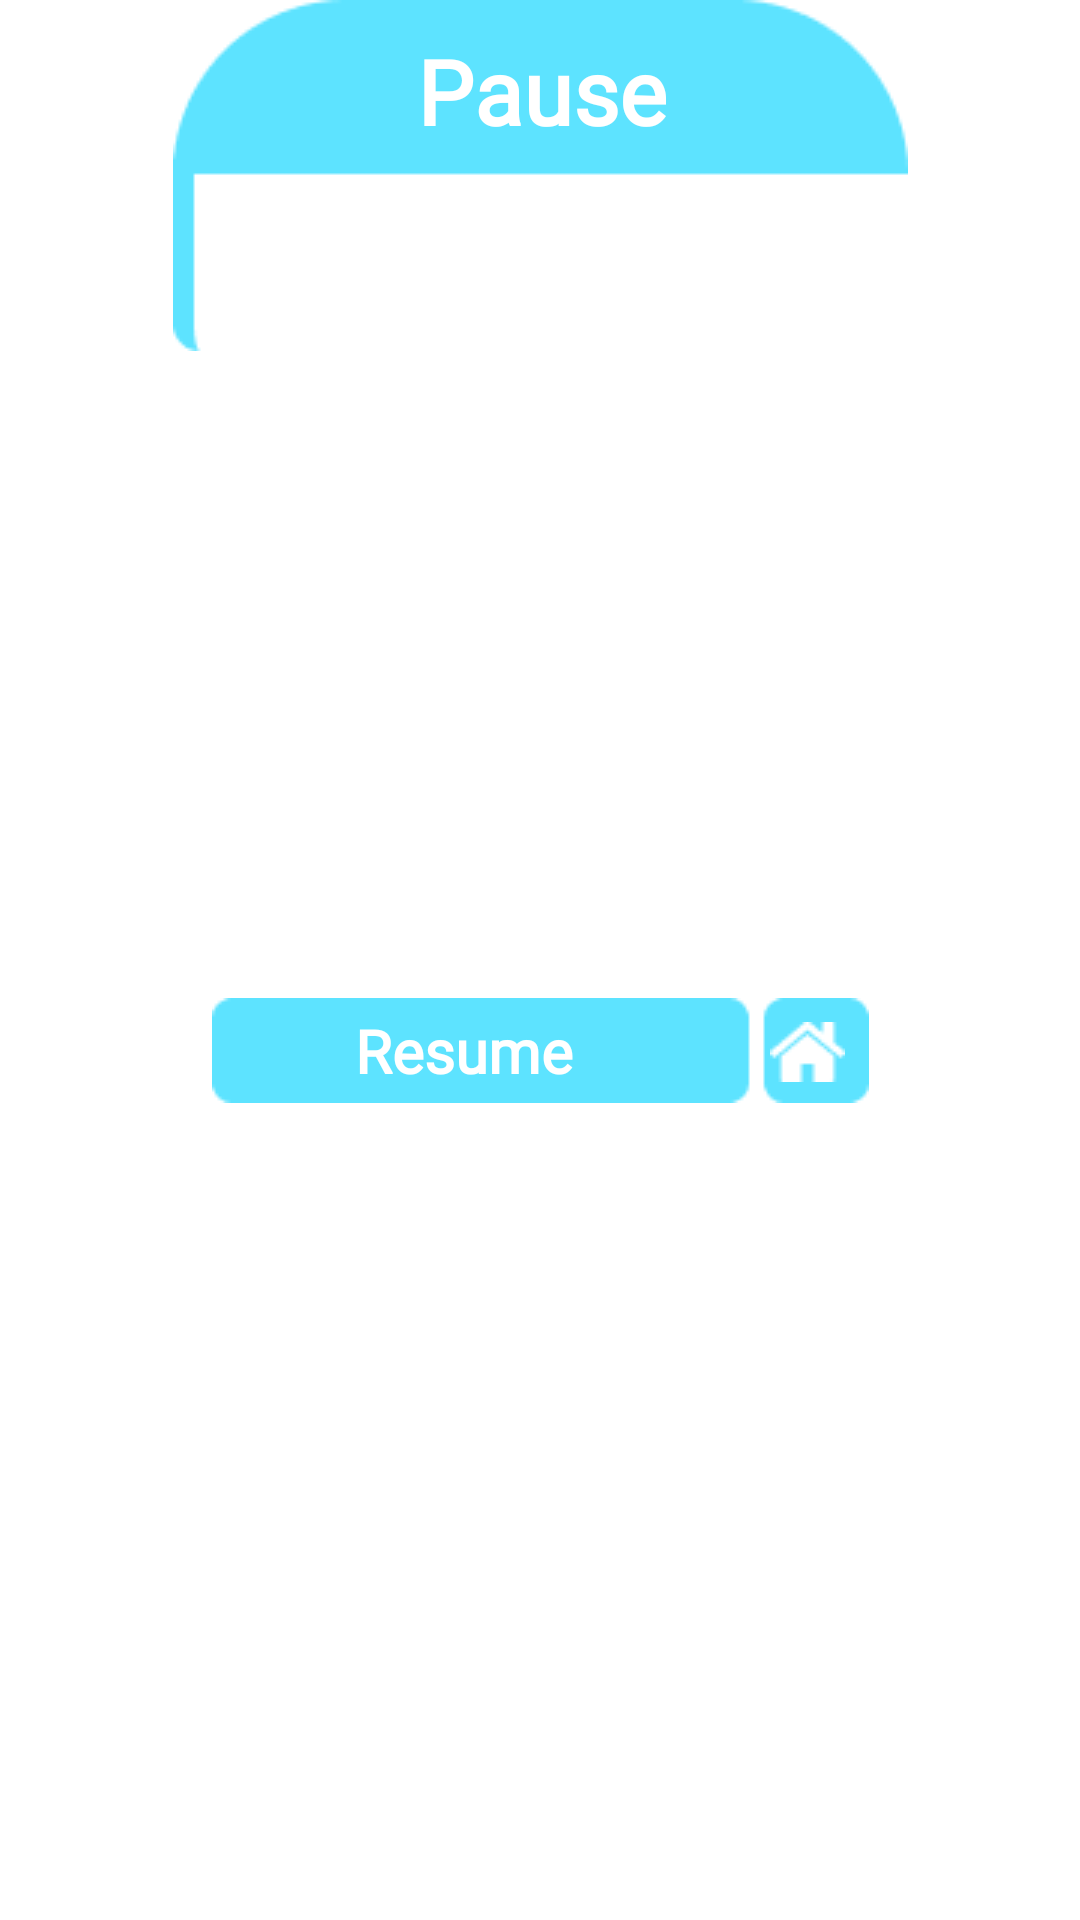

The Android layout XML behind this screen, and the referenced resources:
<!-- AndroidManifest.xml: application theme Theme.BallFlight -->
<!-- res/layout/ic_resume_dialog.xml -->
<?xml version="1.0" encoding="utf-8"?>
<androidx.constraintlayout.widget.ConstraintLayout xmlns:android="http://schemas.android.com/apk/res/android"
    xmlns:app="http://schemas.android.com/apk/res-auto"
    xmlns:tools="http://schemas.android.com/tools"
    android:layout_width="wrap_content"
    android:layout_height="wrap_content"
   >

    <ImageView
        android:id="@+id/imageView6"
        android:layout_width="wrap_content"
        android:layout_height="wrap_content"
        android:src="@drawable/ic_resume_background"
        app:layout_constraintEnd_toEndOf="parent"
        app:layout_constraintStart_toStartOf="parent"
        app:layout_constraintTop_toTopOf="parent" />

    <TextView
        android:id="@+id/textView3"
        android:layout_width="wrap_content"

        android:layout_height="wrap_content"

        android:fontFamily="@font/montseratt"
        android:maxLines="1"

        android:padding="10dp"
        android:text="@string/pause"

        android:textAlignment="center"
        android:textColor="@color/white"
        android:textSize="30sp"
        android:textStyle="bold"
        app:layout_constraintEnd_toEndOf="@+id/imageView6"
        app:layout_constraintStart_toStartOf="@+id/imageView6"
        app:layout_constraintTop_toTopOf="@+id/imageView6" />

    <ImageView
        android:id="@+id/imageView7"
        android:layout_width="wrap_content"
        android:layout_height="wrap_content"
        android:background="@drawable/ic_leaderboard_bg"
        app:layout_constraintBottom_toBottomOf="parent"
        app:layout_constraintEnd_toEndOf="parent"
        app:layout_constraintStart_toStartOf="parent"
        app:layout_constraintTop_toBottomOf="@+id/textView3" />

    <TextView
        android:id="@+id/tv_resume"
        android:layout_width="wrap_content"
        android:layout_height="wrap_content"
        android:fontFamily="@font/montseratt"
        android:text="@string/resume"
        android:padding="10dp"
        android:textAlignment="center"
        android:textColor="@color/white"
        android:textSize="20sp"
        android:textStyle="bold"
        app:layout_constraintBottom_toBottomOf="@+id/imageView7"
        app:layout_constraintEnd_toEndOf="@+id/imageView7"
        app:layout_constraintHorizontal_bias="0.298"
        app:layout_constraintStart_toStartOf="@+id/imageView7"
        app:layout_constraintTop_toTopOf="@+id/imageView7" />

    <ImageView
        android:id="@+id/iv_home"
        android:layout_width="wrap_content"
        android:layout_height="wrap_content"
        android:padding="8dp"
        android:src="@drawable/ic_home_tsr"
        app:layout_constraintBottom_toBottomOf="@+id/imageView7"
        app:layout_constraintEnd_toEndOf="@+id/imageView7"
        app:layout_constraintHorizontal_bias="1.0"
        app:layout_constraintStart_toStartOf="@+id/imageView7"
        app:layout_constraintTop_toTopOf="@+id/imageView7"
        app:layout_constraintVertical_bias="0.0" />


</androidx.constraintlayout.widget.ConstraintLayout>
<!-- resources referenced by this layout -->
<resources>
  <!-- drawable ic_home_tsr: png bitmap (drawable, 386 bytes) -->
  <!-- drawable ic_leaderboard_bg: png bitmap (drawable, 545 bytes) -->
  <!-- drawable ic_resume_background: png bitmap (drawable, 1459 bytes) -->
  <string name="pause">Pause</string>
  <string name="resume">Resume</string>
  <style name="Theme.BallFlight" parent="Theme.MaterialComponents.DayNight.NoActionBar">
          
          <item name="colorPrimary">@color/purple_500</item>
          <item name="colorPrimaryVariant">@color/purple_700</item>
          <item name="colorOnPrimary">@color/white</item>
          
          <item name="colorSecondary">@color/teal_200</item>
          <item name="colorSecondaryVariant">@color/teal_700</item>
          <item name="colorOnSecondary">@color/black</item>
          
          <item name="android:statusBarColor">?attr/colorPrimaryVariant</item>
          
      </style>
  <!-- not gathered from this repository: default colours our renderer supplied (Android Studio template values) -->
  <color name="purple_500">#FF6200EE</color>
  <color name="purple_700">#FF3700B3</color>
  <color name="teal_200">#FF03DAC5</color>
  <color name="teal_700">#FF018786</color>
  <color name="black">#FF000000</color>
  <color name="white">#FFFFFFFF</color>
</resources>
